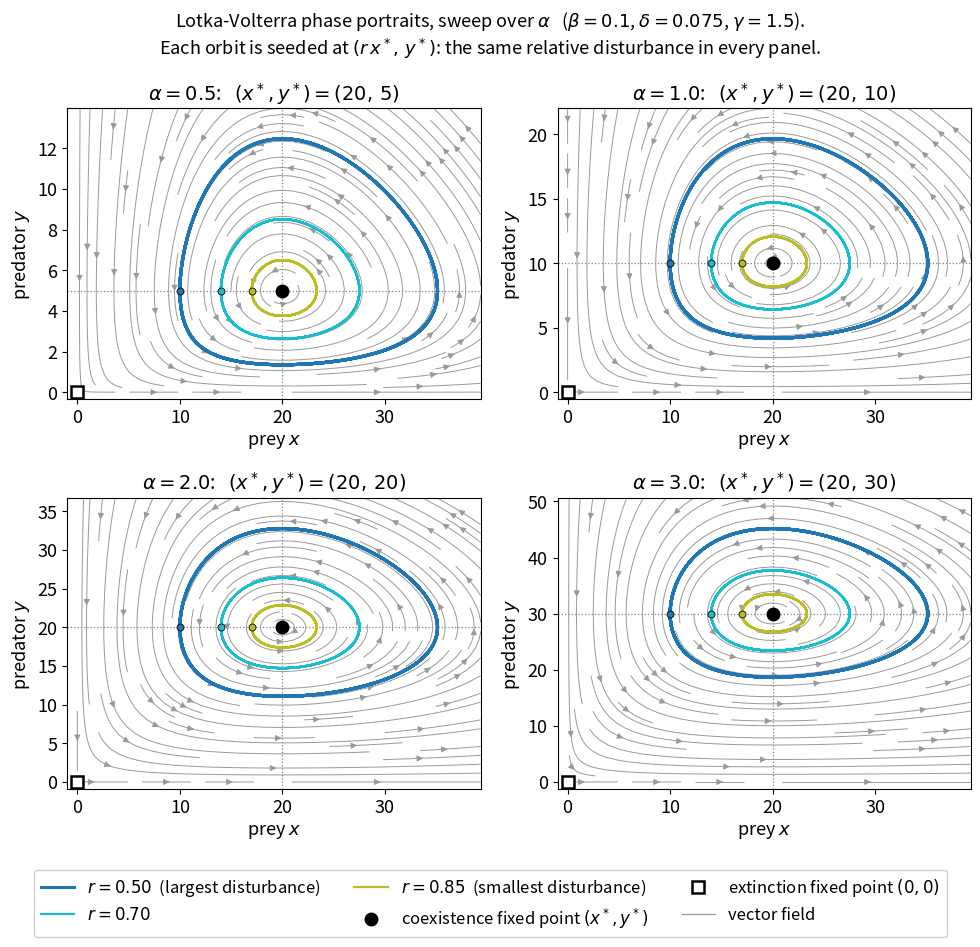

The script that saved this image:
"""
ME579 - Autumn 2026, Homework 1B
Exercise 1-2(d): Parameter sweep over the prey growth rate alpha.

    x_dot = alpha*x - beta*x*y      (prey)
    y_dot = delta*x*y - gamma*y     (predator)

beta, delta, gamma are held at baseline; alpha takes the values
0.5, 1.0, 2.0, 3.0.

SEEDING CONVENTION
------------------
The non-trivial fixed point moves with alpha, since y* = alpha/beta.
Starting every panel from the same absolute coordinates would therefore
apply a different-sized disturbance in each panel, confounding the effect
of alpha with the effect of the initial condition.

Instead each orbit is seeded at (r * x*, y*): predators start AT their
equilibrium value, prey start at a fraction r of theirs. Every panel thus
receives the same proportional disturbance.

Two properties make this line a natural choice:
  1. Prey extrema occur where x_dot = x(alpha - beta*y) = 0, i.e. exactly
     at y = y*. The seed is therefore a turning point of its own orbit,
     so x0 = x_min by construction.
  2. x* = gamma/delta does not depend on alpha, so r*x* is the same
     ABSOLUTE prey value in all four panels as well as the same relative
     one. The seeding is defensible under either convention.

Three nested values of r span the near-linear to strongly nonlinear
regime, so the transition from ellipse to distorted teardrop is visible.
"""

import numpy as np
import matplotlib.pyplot as plt
from matplotlib.lines import Line2D
from scipy.integrate import solve_ivp

plt.rcParams.update({'font.size': 13, 'axes.titlesize': 14,
                     'axes.labelsize': 13, 'legend.fontsize': 12})

# --- Fixed parameters ------------------------------------------------
BETA, DELTA, GAMMA = 0.1, 0.075, 1.5
ALPHAS = [0.5, 1.0, 2.0, 3.0]

# Seeding ratios r, and the style each is drawn in, outermost orbit
# first. r = 0.50 is drawn boldest because it is the orbit used for the
# quantitative measurements printed at the end.
ORBITS = [
    (0.50, 'tab:blue',  2.2, r'$r=0.50$  (largest disturbance)'),
    (0.70, 'tab:cyan',  1.6, r'$r=0.70$'),
    (0.85, 'tab:olive', 1.6, r'$r=0.85$  (smallest disturbance)'),
]


def lotka_volterra(t, state, alpha, beta=BETA, delta=DELTA, gamma=GAMMA):
    x, y = state
    return [alpha * x - beta * x * y,
            delta * x * y - gamma * y]


def fixed_point(alpha):
    """Non-trivial fixed point (gamma/delta, alpha/beta)."""
    return GAMMA / DELTA, alpha / BETA


def integrate(alpha, x0, t_end, n=8000):
    t_eval = np.linspace(0.0, t_end, n)
    sol = solve_ivp(lotka_volterra, (0.0, t_end), x0, args=(alpha,),
                    t_eval=t_eval, rtol=1e-10, atol=1e-12)
    return sol.t, sol.y[0], sol.y[1]


def measure_period(t, signal):
    """Mean peak-to-peak spacing of a sampled periodic signal."""
    i = np.where((signal[1:-1] > signal[:-2]) & (signal[1:-1] > signal[2:]))[0] + 1
    return np.mean(np.diff(t[i])) if len(i) > 1 else np.nan


# --- Build the figure ------------------------------------------------
fig, axes = plt.subplots(2, 2, figsize=(10, 9.5))
results = []

for ax, alpha in zip(axes.flat, ALPHAS):
    x_star, y_star = fixed_point(alpha)

    # Integrate for roughly eight small-oscillation periods so the
    # period estimate averages over several complete cycles.
    t_end = 8 * 2 * np.pi / np.sqrt(alpha * GAMMA)
    trajectories = [integrate(alpha, [r * x_star, y_star], t_end)
                    for r, _, _, _ in ORBITS]

    # The outermost orbit sets the plot window.
    x_hi = 1.12 * max(tr[1].max() for tr in trajectories)
    y_hi = 1.12 * max(tr[2].max() for tr in trajectories)

    # Background vector field.
    xg, yg = np.meshgrid(np.linspace(1e-3, x_hi, 40),
                         np.linspace(1e-3, y_hi, 40))
    dx = alpha * xg - BETA * xg * yg
    dy = DELTA * xg * yg - GAMMA * yg
    ax.streamplot(xg, yg, dx, dy, density=1.1, color='0.6',
                  linewidth=0.7, arrowsize=0.9)

    # Closed orbits, one per seeding ratio, with their seed points marked.
    for (t, x, y), (r, color, lw, _) in zip(trajectories, ORBITS):
        ax.plot(x, y, color=color, lw=lw, zorder=4)
        ax.plot(r * x_star, y_star, 'o', color=color, ms=5,
                mec='k', mew=0.6, zorder=5)

    # Fixed points.
    ax.plot(x_star, y_star, 'o', color='k', ms=9, zorder=6)
    ax.plot(0, 0, 's', mfc='white', mec='k', mew=1.8, ms=8, zorder=6)

    # Dotted guides through the coexistence fixed point.
    ax.axhline(y_star, color='k', ls=':', lw=0.9, alpha=0.5, zorder=1)
    ax.axvline(x_star, color='k', ls=':', lw=0.9, alpha=0.5, zorder=1)

    ax.set_xlim(-0.025 * x_hi, x_hi)
    ax.set_ylim(-0.025 * y_hi, y_hi)
    ax.set_xlabel('prey $x$')
    ax.set_ylabel('predator $y$')
    ax.set_title(rf'$\alpha={alpha}$:   $(x^*,y^*)=({x_star:.0f},\,{y_star:.0f})$')

    # --- Diagnostics for the bold (r = 0.50) orbit -------------------
    t, x, y = trajectories[0]
    results.append(dict(
        alpha=alpha, x_star=x_star, y_star=y_star,
        x_min=x.min(), x_max=x.max(), y_min=y.min(), y_max=y.max(),
        T_num=measure_period(t, x),
        T_lin=2 * np.pi / np.sqrt(alpha * GAMMA)))

# --- One shared legend for all four panels ---------------------------
handles = [Line2D([], [], color=c, lw=lw, label=lab)
           for _, c, lw, lab in ORBITS]
handles += [
    Line2D([], [], color='k', marker='o', ls='none', ms=9,
           label=r'coexistence fixed point $(x^*,y^*)$'),
    Line2D([], [], color='k', marker='s', ls='none', ms=8,
           mfc='white', mew=1.8, label=r'extinction fixed point $(0,0)$'),
    Line2D([], [], color='0.6', lw=0.9, label='vector field'),
]
fig.legend(handles=handles, loc='lower center', ncol=3, framealpha=0.95,
           bbox_to_anchor=(0.5, -0.005))

fig.suptitle(r'Lotka-Volterra phase portraits, sweep over $\alpha$   '
             r'($\beta=0.1$, $\delta=0.075$, $\gamma=1.5$).'
             '\n'
             r'Each orbit is seeded at $(r\,x^*,\,y^*)$: the same relative '
             r'disturbance in every panel.', fontsize=13)
fig.tight_layout(rect=[0, 0.085, 1, 1])
fig.savefig('HW1_2d_alpha_sweep.png', dpi=200, bbox_inches='tight')

# --- Table for the writeup -------------------------------------------
hdr = (f"{'alpha':>6} {'x*':>5} {'y*':>5} {'prey range':>20} "
       f"{'predator range':>22} {'T_num':>8} {'T_lin':>8}")
print('Measurements for the bold r = 0.50 orbit:\n')
print(hdr)
print('-' * len(hdr))
for r in results:
    print(f"{r['alpha']:>6.1f} {r['x_star']:>5.0f} {r['y_star']:>5.0f} "
          f"{r['x_min']:>9.2f} to {r['x_max']:>7.2f} "
          f"{r['y_min']:>10.2f} to {r['y_max']:>7.2f} "
          f"{r['T_num']:>8.3f} {r['T_lin']:>8.3f}")

plt.show()
